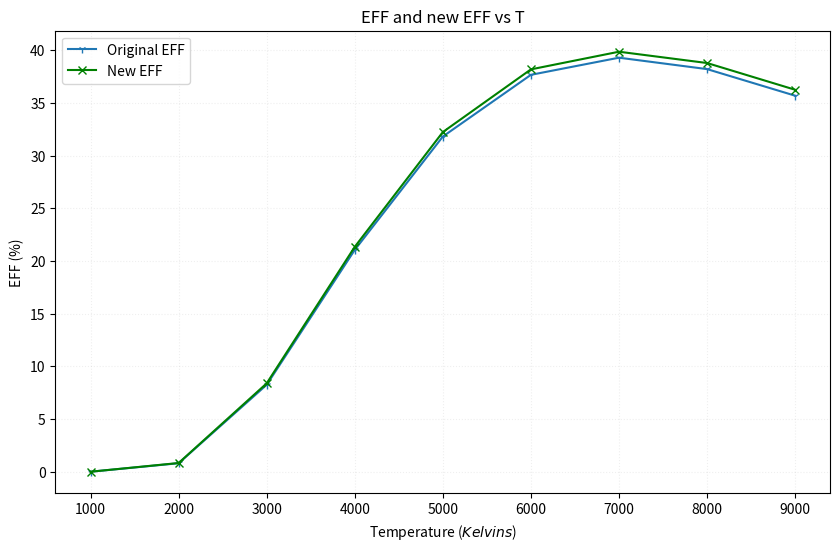
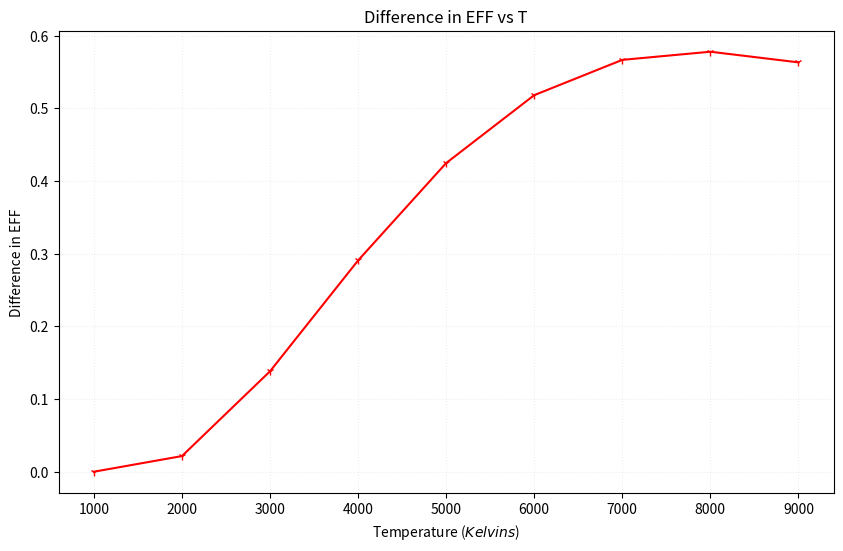
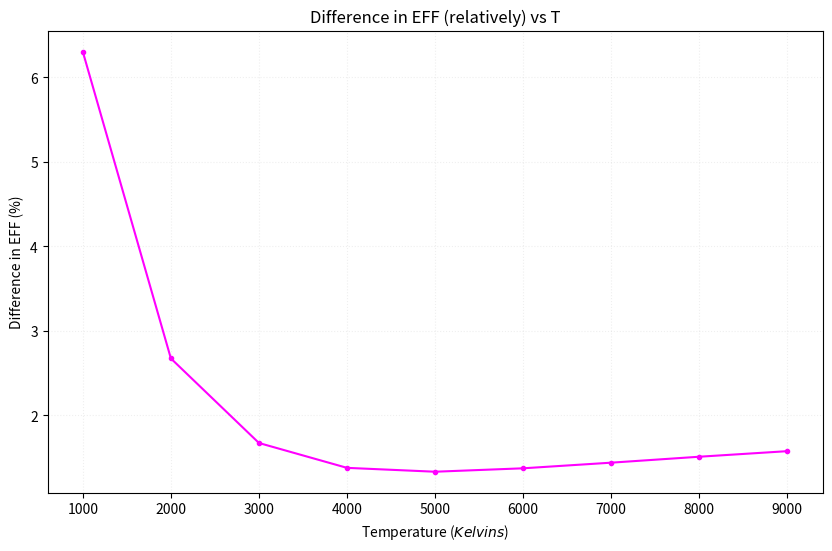

Reproduce these figures in Python, in order.
"""
lambda1 = y * 31.66675 * 10**(-5),
    где y - корень уравнения:
    2 * sqrt(x) = cos((PI*x)/2)
    x ~= 0.221050639495735

lambda2 = -z * 3.039830 * 10**(-5),
    где z - значение, минимизирующее f(z) на [-2, -1]
    f(z) =
= (e**z)*(2*z**2-4) + (2*z**2-1)**2 + e**(2*z) - 3*z**4


EFF = (E_в / E) * 100% =
64.77 / (T**4) * integrate from lambda1 to lambda 2:
    dx / ((x**5) * (e**(1.432/(T*x)) - 1)
Calculate EFF from T = 1000 K to 9000 K with step 1000 K

По полученным данным построить график светимости от
температуры, взяв достаточное количество точек.

Оценить погрешность результата и влияние на
точность погрешности в задании лямбда1 и лямбда2

"""
import matplotlib.pyplot as plt
import scipy.optimize as optimize
from scipy.integrate import quad
import numpy as np
from math import sqrt, cos, pi

accuracy = 1e-16


def fun_x(x):
    return 2 * sqrt(x[0]) - cos((pi * x[0]) / 2)


def fun_z(z):
    return (np.e ** z) * (2 * z ** 2 - 4) + (2 * z ** 2 - 1) ** 2 + np.e ** (2 * z) - 3 * z ** 4


def get_lambdas(fun_x, fun_z, accuracy=1e-16):
    res_x = optimize.fsolve(fun_x, np.array([0]), xtol=accuracy)
    print(f'INFO: res_x = {res_x}')
    # [0.22105064]

    lower_bound = -2
    upper_bound = -1
    bounds = optimize.Bounds(lower_bound, upper_bound)
    res_z = optimize.minimize(fun_z,
                              np.array((lower_bound + upper_bound) / 2),
                              bounds=bounds,
                              method='TNC',
                              tol=accuracy).x
    print(f'INFO: res_z = {res_z}')
    # [-1.3159745]
    L_1 = res_x[0] * 31.66675 * 10 ** (-5)
    L_2 = -res_z[0] * 3.039830 * 10 ** (-5)
    L_1, L_2 = sorted([L_1, L_2])
    print(f'INFO: lambda_1 = {L_1}; lambda_2 = {L_2}')

    # lambda_1 = 4.00033875088364e-05
    # lambda_2 = 6.999955338251561e-05
    return L_1, L_2


def integrand(x, T):
    return 1 / ((x ** 5) * (np.exp(1.432 / (T * x)) - 1))


def EFF(T, l_bound, u_bound):
    return (
            64.77 / (T ** 4) * quad(integrand, l_bound, u_bound, args=T, epsabs=accuracy)[0]
    )


def calculate_EFF(lambda_1, lambda_2, label='EFF'):
    ans = []
    T0 = 1000
    step = 1000
    for i in range(9):
        T = T0 + i * step
        # t_res = EFF(T, lambda_1, lambda_2)
        ans.append(EFF(T, lambda_1, lambda_2))

    T_values = list(range(T0, T0 + step * len(ans), step))

    return np.array(ans), T_values


lambda_1, lambda_2 = get_lambdas(fun_x, fun_z, accuracy)
# Вычислим EFF с исходными значениями lambda
original_EFF, T_values = calculate_EFF(lambda_1, lambda_2)

# Создадим некоторое отклонение от исходных значений lambda
delta = 1e-6  # Вместо дельты может быть погрешностью измерений прибора или ошибка округления, поэтому мы также
# добавим случайность в уравнение.
# delta default: 1e-6
accuracy = 1e-16
# Получаем
new_lambdas = get_lambdas(fun_x, fun_z, accuracy)
lambda_1_new = new_lambdas[0] + delta * np.random.uniform(-1, 1)  # lambda_1 * 0.01
lambda_2_new = new_lambdas[1] + delta * np.random.uniform(-1, 1)  # lambda_2 * 0.01

print(f"INFO: Original lambda_1: {lambda_1}, Original lambda_2: {lambda_2}")
print(f"INFO: New lambda_1: {lambda_1_new}, New lambda_2: {lambda_2_new}")
print(f"INFO: Difference in lambda_1: {np.abs(lambda_1 - lambda_1_new)}")
print(f"INFO: Difference in lambda_2: {np.abs(lambda_2 - lambda_2_new)}")
# Вычислим EFF для новых значений лямбда
new_EFF, T_values2 = calculate_EFF(lambda_1_new, lambda_2_new, label='New EFF')

# Вычисляем разность между оригинальным значением and новым значением EFF
diff_EFF = np.abs(original_EFF - new_EFF)
div_diff_EFF = diff_EFF / original_EFF * 100

# График EFF и new EFF
plt.figure(figsize=(10, 6))
plt.plot(T_values, original_EFF, marker='1')
plt.title('EFF and new EFF vs T')
plt.xlabel('Temperature' + r' ($Kelvins$)')
plt.ylabel('EFF (%)')
plt.plot(T_values2, new_EFF, marker='x', color='green')
plt.legend(['Original EFF', 'New EFF'])
plt.grid(True, alpha=0.2, linestyle=':')
plt.show()

print(f"INFO: Original EFF: {original_EFF}")
print(f"INFO: New EFF: {new_EFF}")
print(f"INFO: Difference in EFF: {diff_EFF}")
print(f"INFO: div_diff_EFF: {div_diff_EFF}")

# График модуля отклонения
plt.figure(figsize=(10, 6))
plt.plot(T_values, diff_EFF, marker="1", color='red')
plt.title('Difference in EFF vs T')
plt.xlabel('Temperature' + r' ($Kelvins$)')
plt.ylabel('Difference in EFF')
plt.grid(True, alpha=0.2, linestyle=':')
plt.show()

# Относительная погрешность
plt.figure(figsize=(10, 6))
plt.plot(T_values, div_diff_EFF, marker='.', color='magenta')
plt.title('Difference in EFF (relatively) vs T')
plt.xlabel('Temperature' + r' ($Kelvins$)')
plt.ylabel('Difference in EFF (%)')
plt.grid(True, alpha=0.2, linestyle=':')
plt.show()